Run: headless pygame with SDL's dummy video driver; simulated clock (each Clock.tick advances the game by its frame time, no real sleeping); random seed 0; keys injected as events and as key.get_pressed() state; no mouse input.
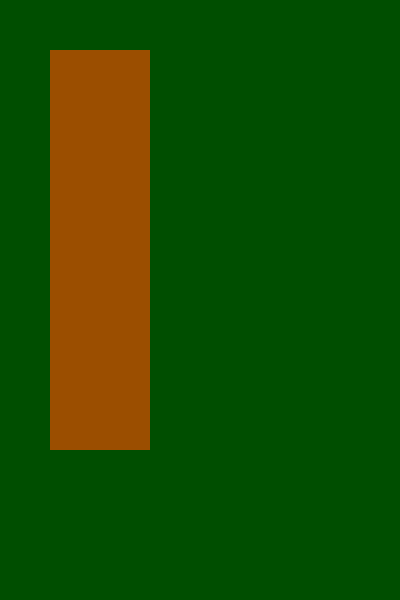
Frame 1 of 4 · flips 1–60 · no input
Frame 2 of 4 · flips 61–180 · tapped SPACE, RETURN · held RIGHT (→), D · screen unchanged from frame 1, image omitted
Frame 3 of 4 · flips 181–300 · held DOWN (↓), S · screen unchanged from frame 2, image omitted
Frame 4 of 4 · flips 301–420 · held LEFT (←), A, UP (↑), W · screen unchanged from frame 3, image omitted

The pygame program that drew these frames:

import pygame,sys
from pygame.locals import *

pygame.init()
RED = (255, 0, 0)
screen = pygame.display.set_mode((400,600))

obj = pygame.Surface((100,400))
obj1 = obj.convert_alpha()
obj1.fill(RED)
screen.blit(obj1,(50,50))

back = pygame.Surface((400,600))
back1 = back.convert_alpha()
back1.fill((0,200,0,100))

screen.blit(back1,(0,0))

while True :
	for event in pygame.event.get():
		if event.type == pygame.QUIT:
			sys.exit()
			pygame.quit()
			
	pygame.display.update()		
